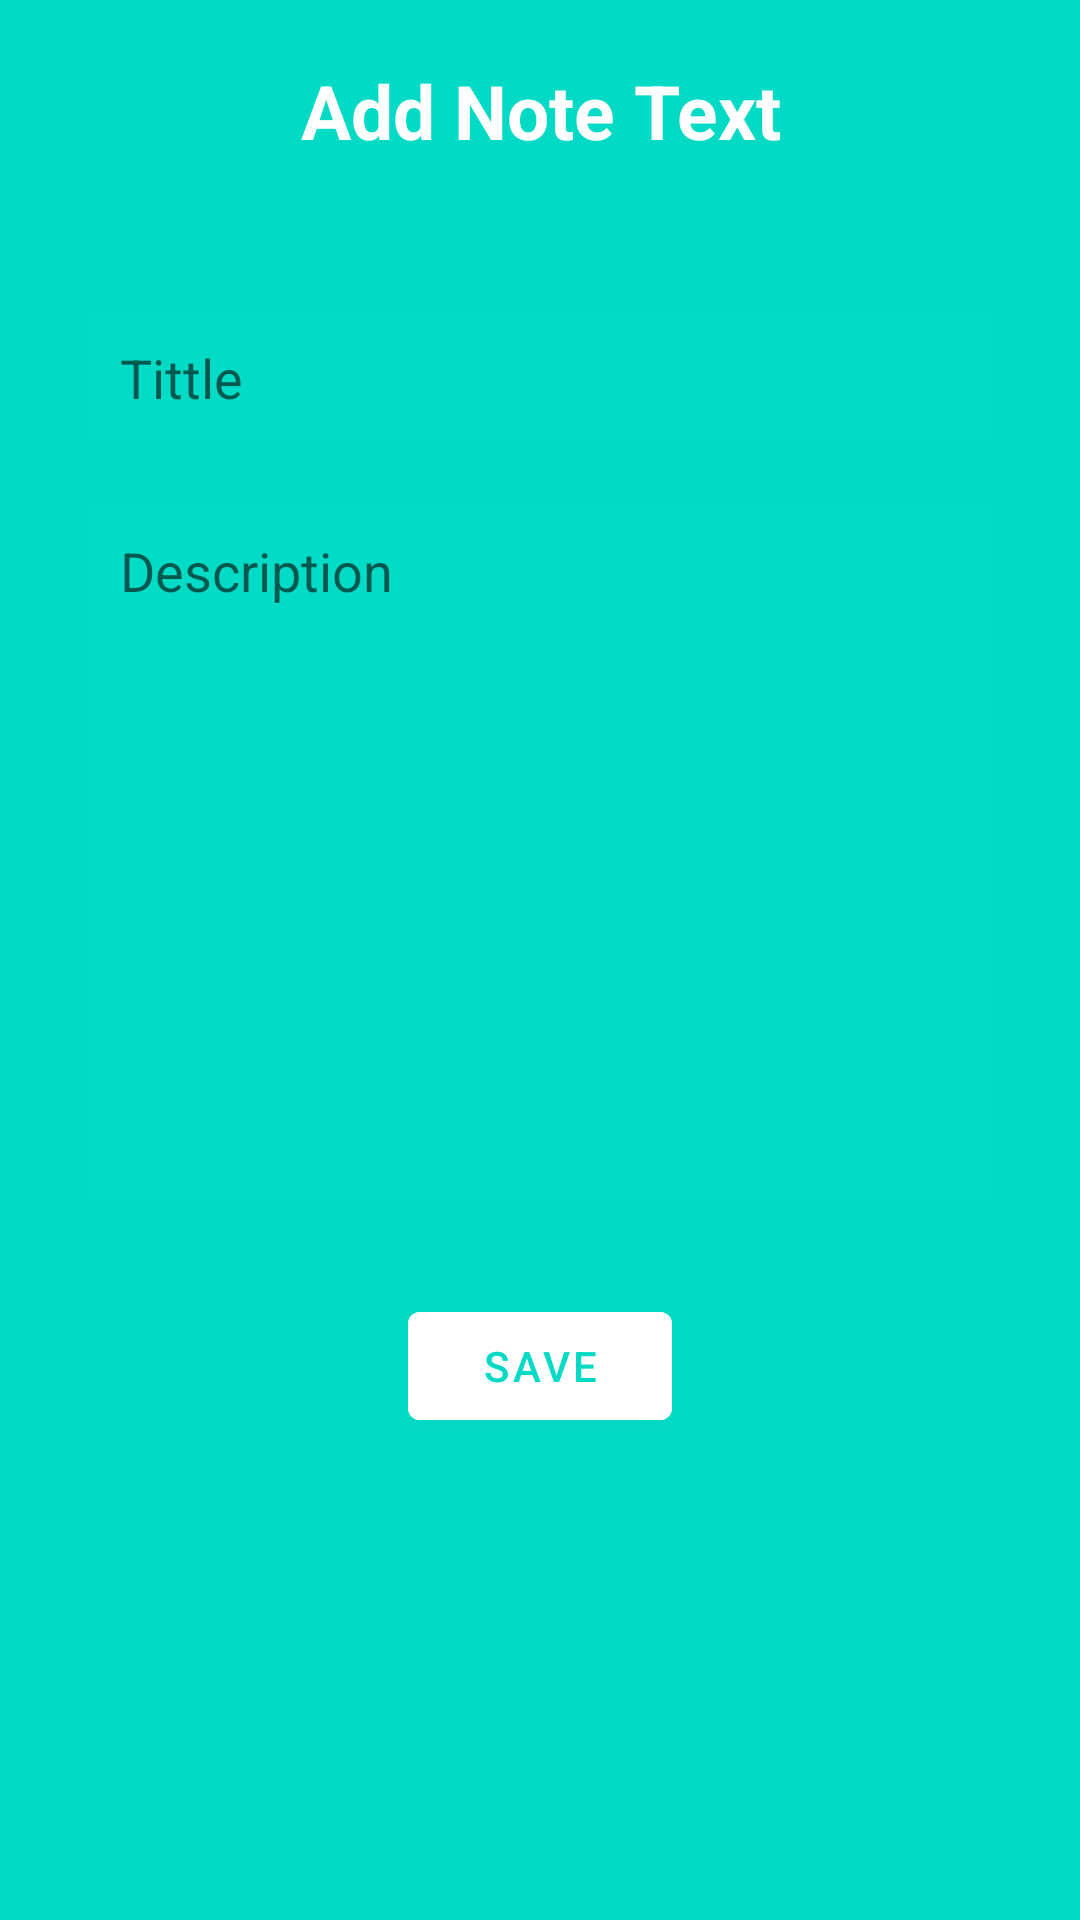

Here is an Android app screen rendered from its layout file. Give the layout XML and the strings, colors and styles it references.
<!-- AndroidManifest.xml: application theme Theme.MultiNotes -->
<!-- res/layout/activity_new_note.xml -->
<?xml version="1.0" encoding="utf-8"?>
<LinearLayout xmlns:android="http://schemas.android.com/apk/res/android"
    xmlns:app="http://schemas.android.com/apk/res-auto"
    xmlns:tools="http://schemas.android.com/tools"
    android:layout_width="match_parent"
    android:layout_height="match_parent"
    android:background="@color/teal_200"
    android:orientation="vertical"
    tools:context=".NewNoteActivity">

    <TextView
        android:id="@+id/titleTextView"
        android:layout_width="match_parent"
        android:layout_height="wrap_content"
        android:layout_margin="20dp"
        android:gravity="center"
        android:text="@string/add_note_text"
        android:textColor="@color/white"
        android:textSize="25sp"
        android:textStyle="bold" />

    <LinearLayout
        android:layout_width="match_parent"
        android:layout_height="wrap_content"
        android:layout_margin="10dp"
        android:background="@drawable/rounded_corner"
        android:orientation="vertical"
        android:padding="10dp">

        <EditText
            android:id="@+id/EditTextNote"
            android:layout_width="match_parent"
            android:layout_height="wrap_content"
            android:layout_margin="10dp"
            android:background="#4003DAC5"
            android:hint="@string/tittle"
            android:padding="10dp"
            tools:ignore="TouchTargetSizeCheck" />

        <EditText
            android:id="@+id/EditTextScrip"
            android:layout_width="match_parent"
            android:layout_height="wrap_content"
            android:layout_margin="10dp"
            android:background="#4003DAC5"
            android:gravity="top"
            android:hint="@string/description"
            android:lines="10"
            android:padding="10dp" />
    </LinearLayout>

    <com.google.android.material.button.MaterialButton
        android:id="@+id/SaveBtn"
        android:layout_width="wrap_content"
        android:layout_height="wrap_content"
        android:layout_gravity="center"
        android:backgroundTint="@color/white"
        android:text="@string/save"
        android:textColor="@color/teal_200" />

</LinearLayout>
<!-- resources referenced by this layout -->
<resources>
  <string name="add_note_text">Add Note Text</string>
  <string name="description">Description</string>
  <string name="save">save</string>
  <string name="tittle">Tittle</string>
  <style name="Theme.MultiNotes" parent="Theme.MaterialComponents.DayNight.NoActionBar">
          
          <item name="colorPrimary">@color/purple_500</item>
          <item name="colorPrimaryVariant">@color/purple_700</item>
          <item name="colorOnPrimary">@color/white</item>
          
          <item name="colorSecondary">@color/teal_200</item>
          <item name="colorSecondaryVariant">@color/teal_700</item>
          <item name="colorOnSecondary">@color/black</item>
          
          <item name="android:statusBarColor" tools:targetApi="l">?attr/colorPrimaryVariant</item>
          
      </style>
  <!-- not gathered from this repository: default colours our renderer supplied (Android Studio template values) -->
  <color name="purple_500">#FF6200EE</color>
  <color name="purple_700">#FF3700B3</color>
  <color name="teal_200">#FF03DAC5</color>
  <color name="teal_700">#FF018786</color>
  <color name="black">#FF000000</color>
  <color name="white">#FFFFFFFF</color>
</resources>
